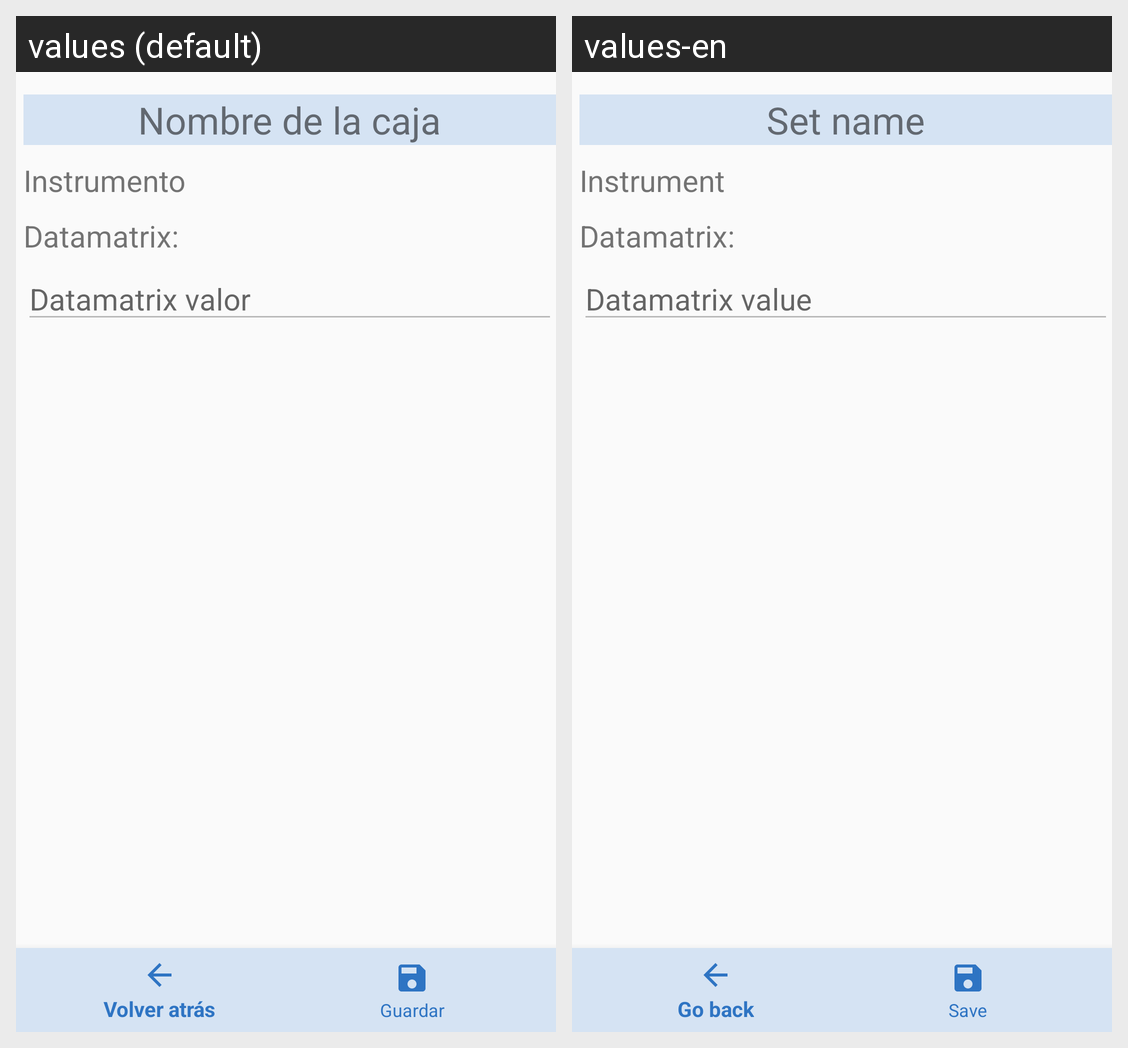

The same Android screen rendered under two of its app's locales, left to right. List the strings drawn on it with the default value and each locale's translation.
Android screen res/layout/activity_instrumental_detail.xml rendered under 2 locales, left to right: values (default), values-en. Device: Nexus 5 (rendered at 1080×1920; each locale shown at half size, 540×960, under a caption strip naming it); theme Theme.AppCompat.Light.NoActionBar.
Strings drawn on this screen, with the default value and each locale's value (text and hints the layout hard-codes, and strings that could not be matched under every locale, appear in the picture but are not listed):

set_name_default
  values: Nombre de la caja
  values-en: Set name

instrument_description
  values: Instrumento
  values-en: Instrument

instrument_dm
  values: Datamatrix:
  values-en: Datamatrix:

instrument_dm_hint
  values: Datamatrix valor
  values-en: Datamatrix value
